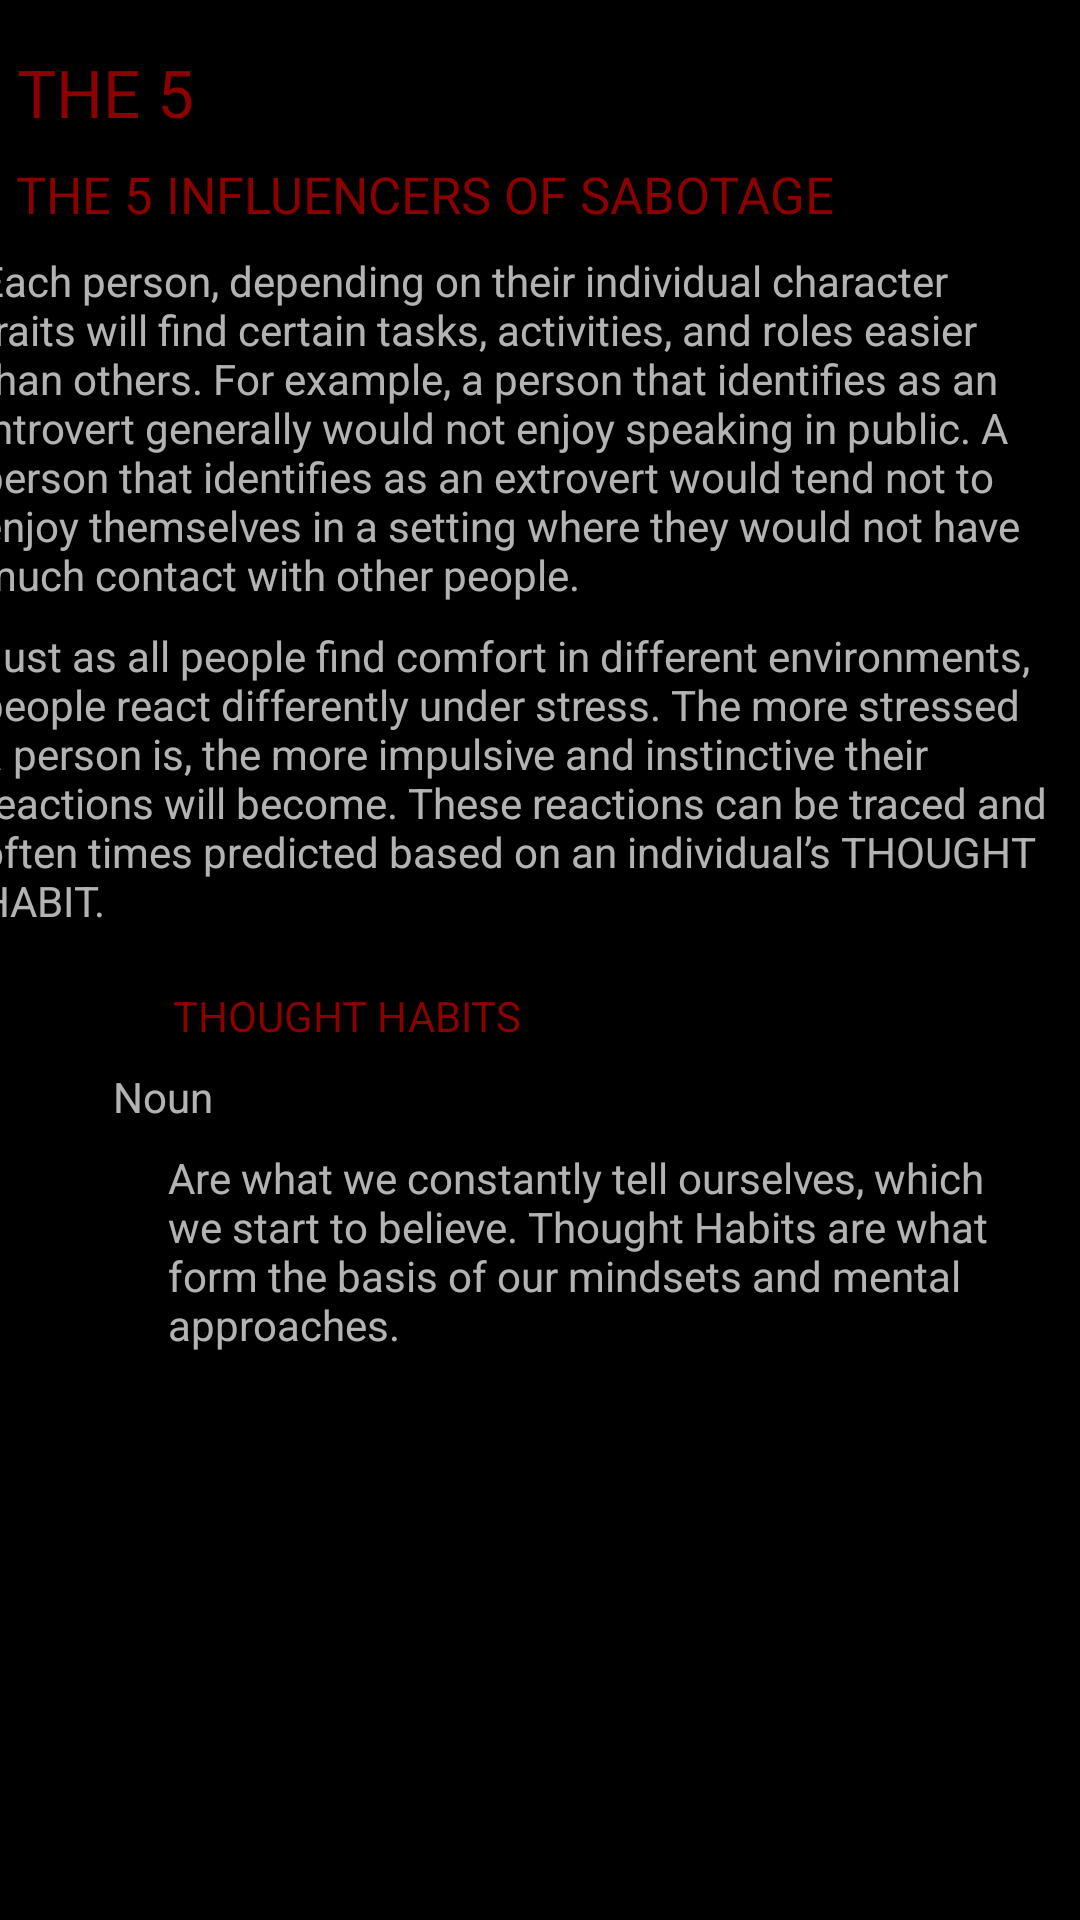

Layout XML and referenced resources for this Android screen:
<!-- AndroidManifest.xml: application theme Theme.AppCompat.NoActionBar -->
<!-- res/layout/fragment_survey_5.xml -->
<?xml version="1.0" encoding="utf-8"?>
<android.support.constraint.ConstraintLayout xmlns:android="http://schemas.android.com/apk/res/android"
    xmlns:app="http://schemas.android.com/apk/res-auto"
    xmlns:tools="http://schemas.android.com/tools"
    android:layout_width="match_parent"
    android:layout_height="match_parent"
    android:background="@color/colorPrimary"
    android:paddingBottom="@dimen/activity_vertical_margin"
    android:paddingLeft="@dimen/activity_horizontal_margin"
    android:paddingRight="@dimen/activity_horizontal_margin"
    android:paddingTop="@dimen/activity_vertical_margin">

    <TextView
        android:id="@+id/textView19"
        android:layout_width="395dp"
        android:layout_height="wrap_content"
        android:layout_marginEnd="8dp"
        android:layout_marginStart="8dp"
        android:layout_marginTop="16dp"
        android:text="@string/page_5_title1"
        android:textAllCaps="true"
        android:textColor="@color/textred"
        android:textSize="22dp"
        app:layout_constraintEnd_toEndOf="parent"
        app:layout_constraintHorizontal_bias="0.05"
        app:layout_constraintStart_toStartOf="parent"
        app:layout_constraintTop_toTopOf="parent" />

    <TextView
        android:id="@+id/textView20"
        android:layout_width="395dp"
        android:layout_height="wrap_content"
        android:layout_marginEnd="8dp"
        android:layout_marginStart="8dp"
        android:layout_marginTop="8dp"
        android:text="@string/page_5_subtitle1"
        android:textAllCaps="true"
        android:textColor="@color/textred"
        android:textSize="17dp"
        app:layout_constraintEnd_toEndOf="parent"
        app:layout_constraintHorizontal_bias="0.056"
        app:layout_constraintStart_toStartOf="parent"
        app:layout_constraintTop_toBottomOf="@+id/textView19" />

    <TextView
        android:id="@+id/textView21"
        android:layout_width="359dp"
        android:layout_height="wrap_content"
        android:layout_marginEnd="8dp"
        android:layout_marginStart="8dp"
        android:layout_marginTop="8dp"
        android:text="@string/page_5_paragraph1"
        app:layout_constraintEnd_toEndOf="parent"
        app:layout_constraintHorizontal_bias="1.0"
        app:layout_constraintStart_toStartOf="parent"
        app:layout_constraintTop_toBottomOf="@+id/textView20" />

    <TextView
        android:id="@+id/textView22"
        android:layout_width="359dp"
        android:layout_height="112dp"
        android:layout_marginEnd="8dp"
        android:layout_marginStart="8dp"
        android:layout_marginTop="8dp"
        android:text="@string/page_5_paragraph2"
        app:layout_constraintEnd_toEndOf="parent"
        app:layout_constraintHorizontal_bias="1.0"
        app:layout_constraintStart_toStartOf="parent"
        app:layout_constraintTop_toBottomOf="@+id/textView21" />

    <TextView
        android:id="@+id/textView23"
        android:layout_width="wrap_content"
        android:layout_height="wrap_content"
        android:layout_marginEnd="8dp"
        android:layout_marginStart="8dp"
        android:layout_marginTop="8dp"
        android:text="@string/page_5_subtitle2"
        android:textAllCaps="true"
        android:textColor="@color/textred"
        android:textSize="14dp"
        app:layout_constraintEnd_toEndOf="parent"
        app:layout_constraintHorizontal_bias="0.218"
        app:layout_constraintStart_toStartOf="parent"
        app:layout_constraintTop_toBottomOf="@+id/textView22" />

    <TextView
        android:id="@+id/textView24"
        android:layout_width="wrap_content"
        android:layout_height="wrap_content"
        android:layout_marginEnd="8dp"
        android:layout_marginStart="8dp"
        android:layout_marginTop="8dp"
        android:text="@string/page_5_paragraph3"
        app:layout_constraintEnd_toEndOf="parent"
        app:layout_constraintHorizontal_bias="0.096"
        app:layout_constraintStart_toStartOf="parent"
        app:layout_constraintTop_toBottomOf="@+id/textView23" />

    <TextView
        android:id="@+id/textView25"
        android:layout_width="292dp"
        android:layout_height="83dp"
        android:layout_marginEnd="8dp"
        android:layout_marginStart="8dp"
        android:layout_marginTop="8dp"
        android:text="@string/page_5_paragraph4"
        app:layout_constraintEnd_toEndOf="parent"
        app:layout_constraintHorizontal_bias="0.922"
        app:layout_constraintStart_toStartOf="parent"
        app:layout_constraintTop_toBottomOf="@+id/textView24" />
</android.support.constraint.ConstraintLayout>
<!-- resources referenced by this layout -->
<resources>
  <color name="colorPrimary">#000000</color>
  <color name="textred">#8b0000 </color>
  <string name="page_5_paragraph1">Each person, depending on their individual character traits will find certain tasks, activities, and roles easier than others. For example, a person that identifies as an introvert generally would not enjoy speaking in public. A  person that identifies as an extrovert would tend not to enjoy themselves in a setting where they would not have much contact with other people. </string>
  <string name="page_5_paragraph2">Just as all people find comfort in different environments, people react differently under stress. The more stressed a person is, the more impulsive and instinctive their reactions will become. These reactions can be traced and often times predicted based on an individual’s THOUGHT HABIT.</string>
  <string name="page_5_paragraph3">Noun</string>
  <string name="page_5_paragraph4">Are what we constantly tell ourselves, which we start to believe. Thought Habits are what form the basis of our mindsets and mental approaches.</string>
  <string name="page_5_subtitle1">The 5 influencers of Sabotage </string>
  <string name="page_5_subtitle2">THOUGHT HABITS</string>
  <string name="page_5_title1">The 5 </string>
</resources>
